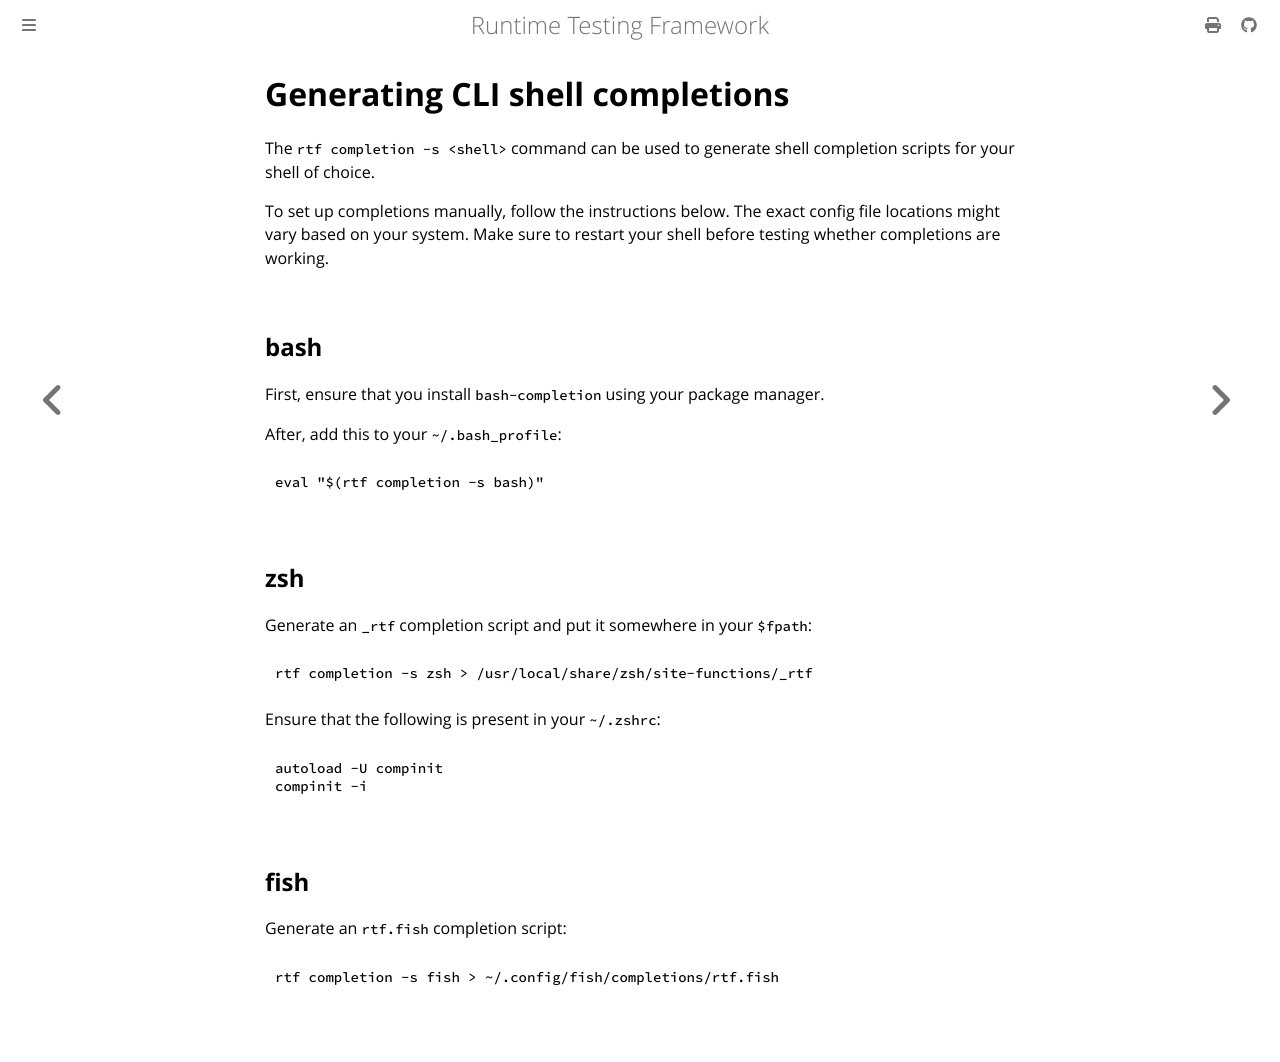

repository: apollographql/runtime-testing-framework · page: howto/shell-completions.html · generator: mdbook

<!-- diataxis-type: howto -->

# Generating CLI shell completions

The `rtf completion -s <shell>` command can be used to generate shell completion scripts for your
shell of choice.

To set up completions manually, follow the instructions below. The exact config file locations might
vary based on your system. Make sure to restart your shell before testing whether completions are
working.

## bash

First, ensure that you install `bash-completion` using your package manager.

After, add this to your `~/.bash_profile`:

```sh
eval "$(rtf completion -s bash)"
```

## zsh

Generate an `_rtf` completion script and put it somewhere in your `$fpath`:

```sh
rtf completion -s zsh > /usr/local/share/zsh/site-functions/_rtf
```

Ensure that the following is present in your `~/.zshrc`:

```sh
autoload -U compinit
compinit -i
```

## fish

Generate an `rtf.fish` completion script:

```sh
rtf completion -s fish > ~/.config/fish/completions/rtf.fish
```
